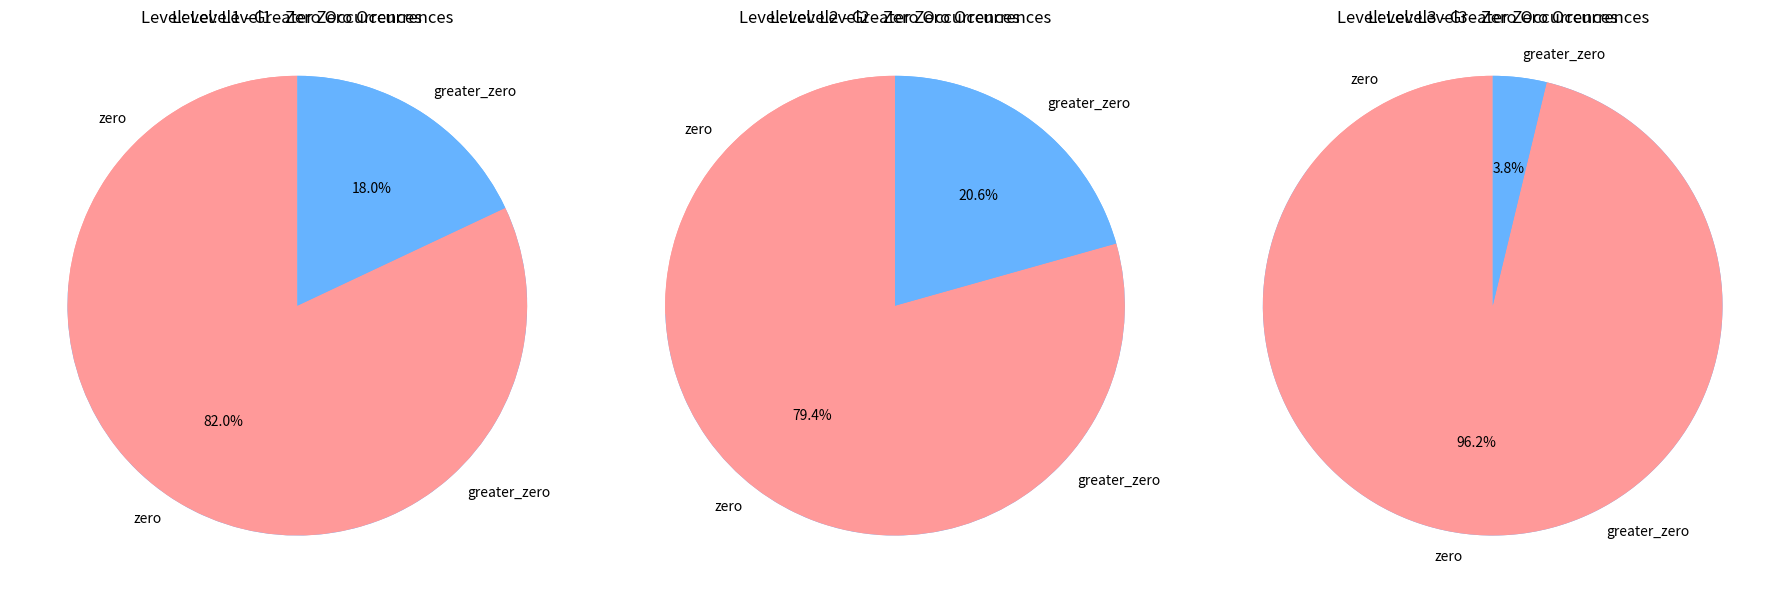

Recreate this plot in Python.
import matplotlib.pyplot as plt

def generate_pie_chart():
    # Data for the pie charts
    data_zero = {
        'Level1': {'same color': 20, 'ghost death': 65, 'longer distance': 23},
        'Level2': {'same color': 22, 'ghost death': 64, 'longer distance': 24},
        'Level3': {'same color': 8, 'ghost death': 46, 'longer distance': 10}
    }

    data_greater_zero = {
        'Level1': {'same color': 41, 'ghost death': 9},
        'Level2': {'same color': 100, 'ghost death': 26},
        'Level3': {'same color': 51, 'ghost death': 2}
    }

    # Define colors for the pie charts
    colors = ['#ff9999', '#66b3ff', '#99ff99', '#ffcc99']

    # Function to plot a pie chart for a specific level
    def plot_pie_chart(data_zero, data_greater_zero, level):
        fig, axs = plt.subplots(1, 2, figsize=(12, 6))
        fig.suptitle(f'Level: {level}', fontsize=16)

        # Plot zero occurrences
        axs[0].pie(data_zero[level].values(), labels=data_zero[level].keys(), autopct='%1.1f%%', startangle=90, colors=colors)
        axs[0].axis('equal')
        axs[0].set_title(f'Zero Occurrences - {level}')

        # Plot occurrences > 0
        axs[1].pie(data_greater_zero[level].values(), labels=data_greater_zero[level].keys(), autopct='%1.1f%%', startangle=90, colors=colors)
        axs[1].axis('equal')
        axs[1].set_title(f'Occurrences > 0 - {level}')

        # Adjust layout
        plt.tight_layout()

        # Show the plot
        plt.show()

    # Plot each level separately
    for level in ['Level1', 'Level2', 'Level3']:
        plot_pie_chart(data_zero, data_greater_zero, level)

# change or not change color count pie chart
def levels_pie_chart():
    # Data for the pie charts
    data_zero = {
        'Level1': {'zero': 20, 'greater_zero': 65},
        'Level2': {'zero': 22, 'greater_zero': 64},
        'Level3': {'zero': 8, 'greater_zero': 46}
    }

    data_greater_zero = {
        'Level1': {'zero': 41, 'greater_zero': 9},
        'Level2': {'zero': 100, 'greater_zero': 26},
        'Level3': {'zero': 51, 'greater_zero': 2}
    }

    # Define colors for the pie charts
    colors = ['#ff9999', '#66b3ff']

    # Function to plot a pie chart for a specific level
    def plot_pie_chart(data_zero, data_greater_zero, level, ax):
        # Plot zero and greater_zero occurrences
        ax.pie(data_zero[level].values(), labels=data_zero[level].keys(), autopct='%1.1f%%', startangle=90, colors=colors)
        ax.set_title(f'Level: {level} - Zero Occurrences')

        ax2 = ax.twinx()  # instantiate a second axes that shares the same x-axis
        ax2.pie(data_greater_zero[level].values(), labels=data_greater_zero[level].keys(), autopct='%1.1f%%', startangle=90, colors=colors)
        ax2.set_title(f'Level: {level} - Greater Zero Occurrences')

    # Plot each level separately
    fig, axs = plt.subplots(1, 3, figsize=(18, 6))

    for i, level in enumerate(['Level1', 'Level2', 'Level3']):
        plot_pie_chart(data_zero, data_greater_zero, level, axs[i])

    # Adjust layout
    plt.tight_layout()

    # Show the plot
    plt.show()

if __name__ == '__main__':
    levels_pie_chart()



